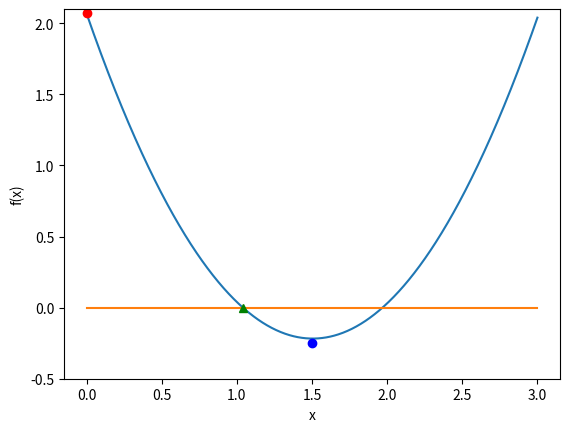

Recreate this plot in Python.

# coding: utf-8

# In[ ]:


get_ipython().run_line_magic('matplotlib', 'inline')
import matplotlib.pyplot as plt
import numpy as np


# In[ ]:


def function_for_roots(x):
    a = 1.01
    b = -3.04
    c = 2.07
    return a*x**2 + b*x + c
def check_initial_values(f, x_min, x_max, tol):
    y_min = f(x_min)
    y_max = f(x_max)
    if(y_min*y_max>=0.0):
        print("No zero crossing found in this range = ",x_min,x_max)
        s = "f(%f) = %f, f(%f) = %f" % (x_min,y_min,x_max,y_max)
        print(s)
        return(0)
    if(np.fabs(y_min)<tol):
        return 1
    if(np.fabs(y_max)<tol):
        return 2
    return 3
def bisection_root_finding(f, x_min_start, x_max_start, tol):
    x_min = x_min_start
    x_max = x_max_start
    x_mid = 0.0
    y_min = f(x_min)
    y_max = f(x_max)
    y_mid = 0.0
    imax = 10000
    i = 0.0
    flag = check_initial_values(f,x_min,x_max,tol)
    if(flag==0):
        print("Error in bisection_root_finding().")
        raise ValueError('Initial values invalid',x_min,x_max)
    elif(flag==1):
            return x_min
    elif(flag==2):
            return x_max  
    flag = 1
    while(flag):
        x_mid = 0.5*(x_min+x_max)
        y_mid = f(x_mid)
        if(np.fabs(y_mid)<tol):
            flag = 0
        else:
            if(f(x_min)*f(x_mid)>0):
                x_min = x_mid
            else:
                x_max = x_mid      
        print(x_min,f(x_min),x_max,f(x_max))
        i += 1
        if(i>=imax):
            print("Exceeded max number of iterations = ",i)
            s = "Min bracket f(%f) = %f" % (x_min,f(x_min))
            s = "Max bracket f(%f) = %f" % (x_max,f(x_max))
            s = "Mid bracket f(%f) = %f" % (x_mid,f(x_mid))
            print(s)
            raise StopIteration('Stopping iterations after ',i)
    return x_mid


# In[ ]:


x_min = 0.0
x_max = 1.5
tolerance = 1.0e-6

print(x_min,function_for_roots(x_min))
print(x_max,function_for_roots(x_max))

x_root = bisection_root_finding(function_for_roots,x_min,x_max,tolerance)
y_root = function_for_roots(x_root)

s = "Root found with y(%f) = %f" % (x_root,y_root)
print(s)


# In[ ]:


x = np.linspace(0,3,1000)
y = 1.01*x**2 - 3.04*x + 2.07
z = 0*x
plt.ylim(ymax=2.1, ymin=-0.5)
plt.plot(x,y)
plt.plot(x,z)
plt.plot(0.0, 2.07, 'ro', 1.040869, 0.000001, 'g^', 1.5, (1.01*(1.5**2) - 3.04*1.5 + 2.04), 'bo')
plt.xlabel('x')
plt.ylabel('f(x)')

